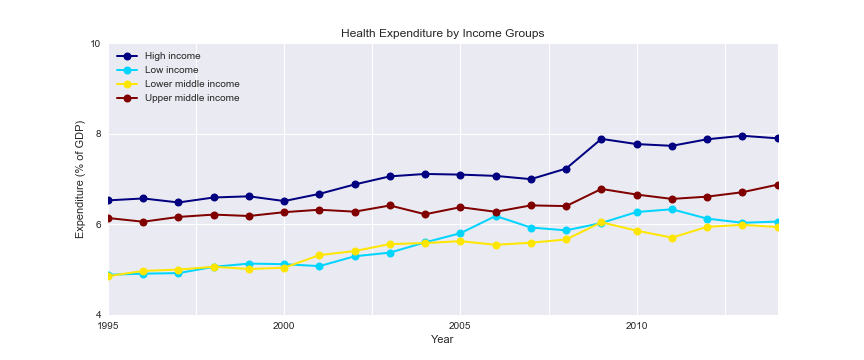

Values plotted in this chart, from the file beside it:
Year, High income, Low income, Lower middle income, Upper middle income
1995, 6.53, 4.888, 4.857, 6.141
1996, 6.573, 4.912, 4.973, 6.059
1997, 6.484, 4.925, 5.002, 6.165
1998, 6.594, 5.063, 5.064, 6.216
1999, 6.62, 5.135, 5.016, 6.185
2000, 6.515, 5.121, 5.043, 6.27
2001, 6.674, 5.079, 5.322, 6.324
2002, 6.882, 5.296, 5.412, 6.281
2003, 7.061, 5.377, 5.565, 6.417
2004, 7.113, 5.604, 5.588, 6.224
2005, 7.099, 5.805, 5.63, 6.38
2006, 7.071, 6.186, 5.55, 6.278
2007, 6.999, 5.931, 5.596, 6.419
2008, 7.233, 5.868, 5.667, 6.404
2009, 7.888, 6.031, 6.047, 6.783
2010, 7.773, 6.273, 5.861, 6.659
2011, 7.735, 6.334, 5.708, 6.563
2012, 7.879, 6.128, 5.946, 6.613
2013, 7.957, 6.036, 5.991, 6.71
2014, 7.9, 6.062, 5.942, 6.877
